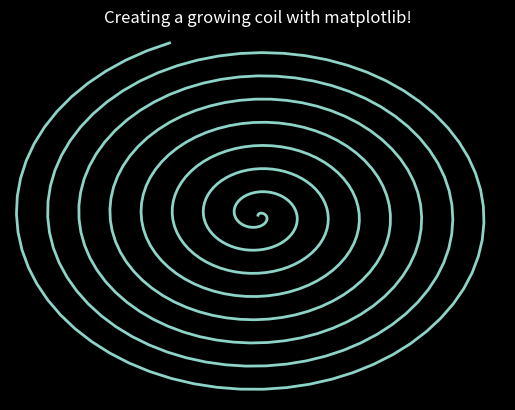

Generate this figure with matplotlib: (Note: this script raises an exception after producing the figure.)
import matplotlib.pyplot as plt 
import matplotlib.animation as animation 
import numpy as np 
plt.style.use('dark_background')

fig = plt.figure() 
ax = plt.axes(xlim=(-50, 50), ylim=(-50, 50)) 
line, = ax.plot([], [], lw=2) 

# initialization function 
def init(): 
	# creating an empty plot/frame 
	line.set_data([], []) 
	return line, 

# lists to store x and y axis points 
xdata, ydata = [], [] 

# animation function 
def animate(i): 
	# t is a parameter 
	t = 0.1*i 
	
	# x, y values to be plotted 
	x = t*np.sin(t) 
	y = t*np.cos(t) 
	
	# appending new points to x, y axes points list 
	xdata.append(x) 
	ydata.append(y) 
	line.set_data(xdata, ydata) 
	return line, 
	
# setting a title for the plot 
plt.title('Creating a growing coil with matplotlib!') 
# hiding the axis details 
plt.axis('off') 

# call the animator	 
anim = animation.FuncAnimation(fig, animate, init_func=init, 
							frames=500, interval=20, blit=True) 

# save the animation as mp4 video file 
anim.save('coil.mp4',writer='ffmpeg') 
# plt.show()